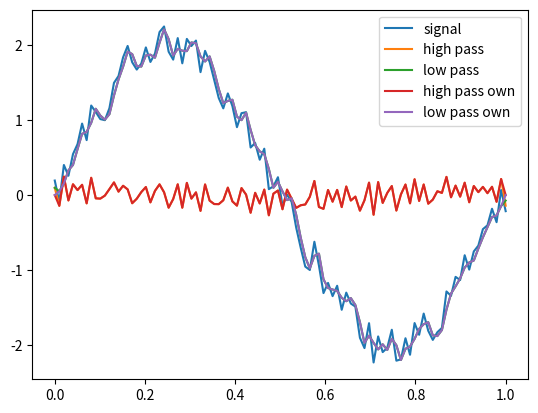

Recreate this plot in Python.
import numpy as np
import numpy.random as rnd
import matplotlib.pyplot as plt


A = 2
signal_func = lambda x: A * np.sin(2 * np.pi * x)

delta_x = 0.01
freq = 100 # hz
x = np.linspace(0, 1, freq)
y = signal_func(x)

noise = A*0.3 * rnd.uniform(-0.5, 0.5, freq)
y = y + noise

high_pass = [0.5, -0.5] # high pass filter
low_pass = [0.5, 0.5] # low pass filter
filter_h = lambda x, box: np.convolve(x, box, mode='same')

# other way (own implementation)
def filter_h_own(x, box):
    y = np.zeros_like(x)
    for i in range(1, len(x)-1):
        y[i] = box[0] * x[i] + box[1] * x[i-1]
    return y

y_high_pass = filter_h(y, high_pass)
y_low_pass = filter_h(y, low_pass)
y_high_pass_own = filter_h_own(y, high_pass)
y_low_pass_own = filter_h_own(y, low_pass)

plt.plot(x, y, label="signal")
plt.plot(x, y_high_pass, label="high pass")
plt.plot(x, y_low_pass, label="low pass")
plt.plot(x, y_high_pass_own, label="high pass own")
plt.plot(x, y_low_pass_own, label="low pass own")
plt.legend()
plt.show()